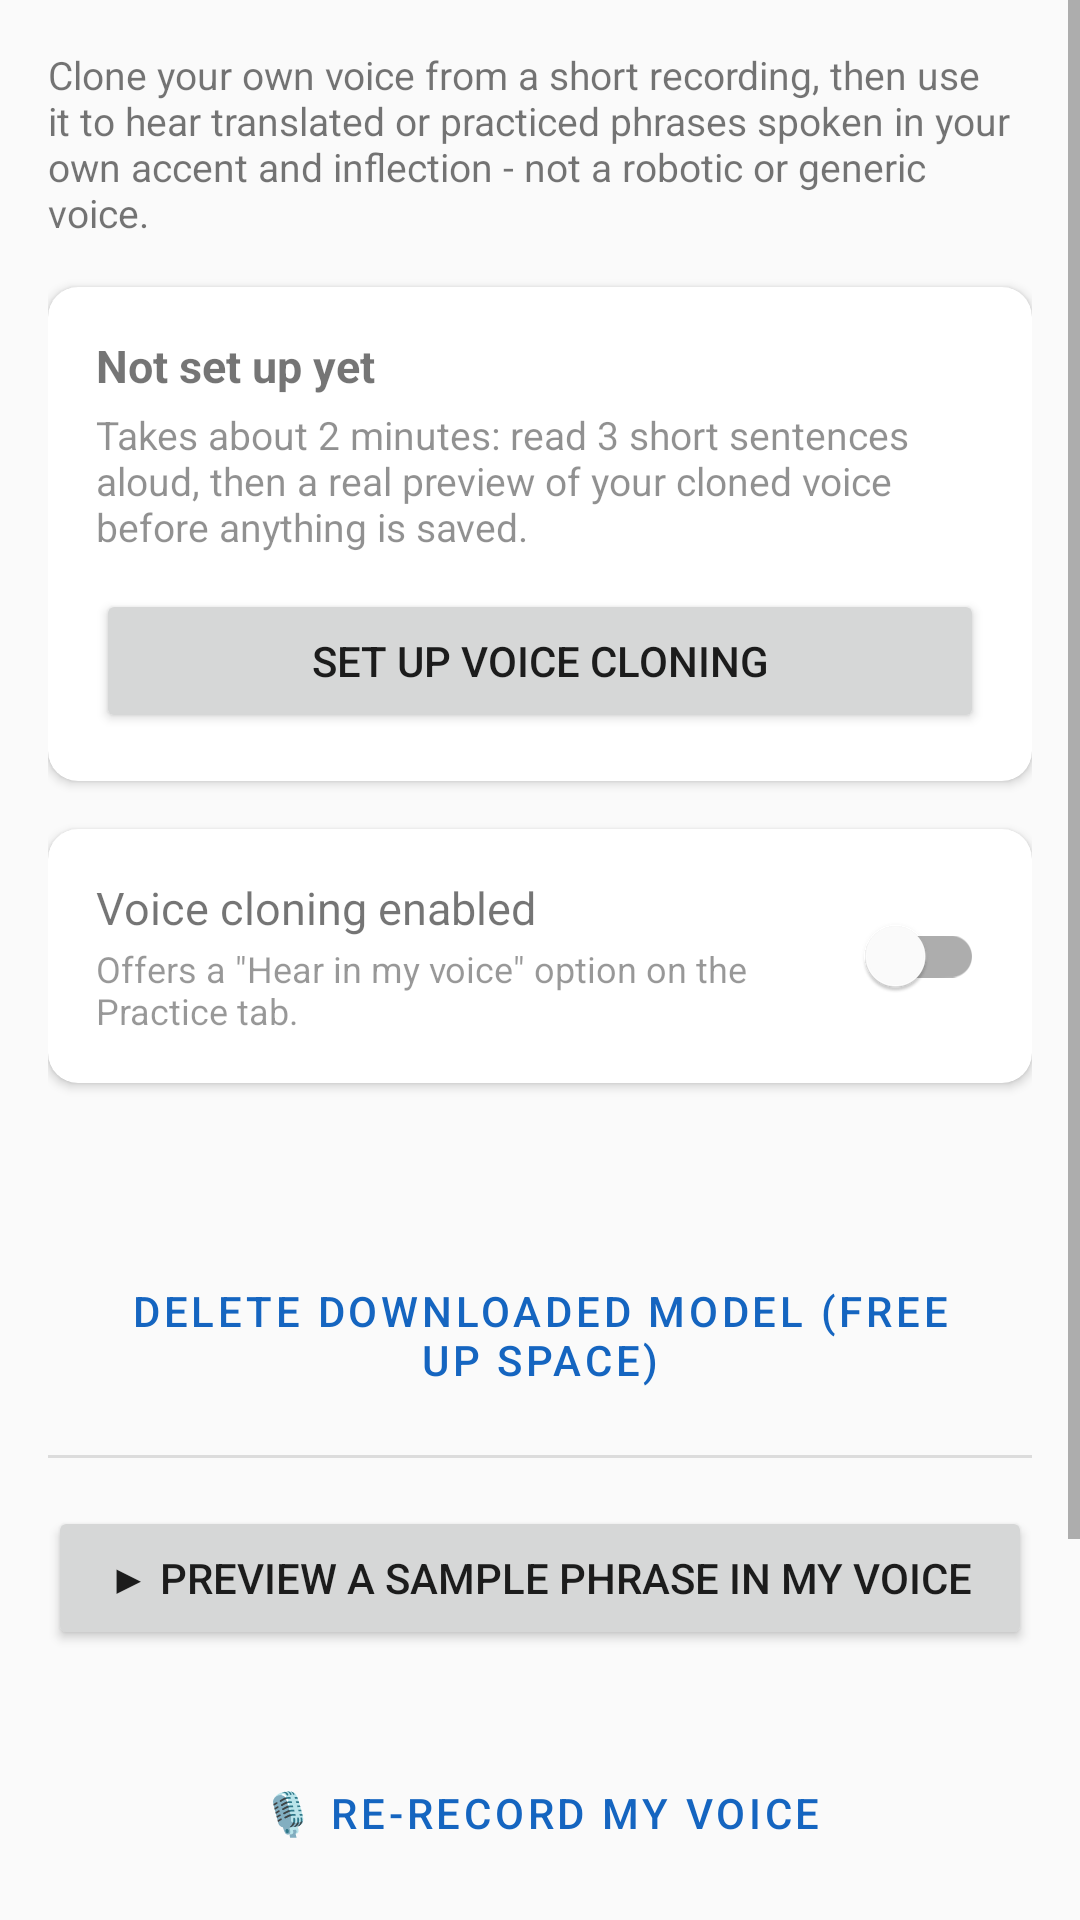

Layout XML and referenced resources for this Android screen:
<!-- AndroidManifest.xml: application theme Theme.RetroidTranslator -->
<!-- res/layout/fragment_voice_clone_settings.xml -->
<?xml version="1.0" encoding="utf-8"?>
<ScrollView xmlns:android="http://schemas.android.com/apk/res/android"
    xmlns:app="http://schemas.android.com/apk/res-auto"
    android:layout_width="match_parent"
    android:layout_height="match_parent">

    <LinearLayout
        android:layout_width="match_parent"
        android:layout_height="wrap_content"
        android:orientation="vertical"
        android:padding="16dp">

        <TextView
            android:layout_width="match_parent"
            android:layout_height="wrap_content"
            android:textSize="13sp"
            android:text="Clone your own voice from a short recording, then use it to hear translated or practiced phrases spoken in your own accent and inflection - not a robotic or generic voice." />

        
        <androidx.cardview.widget.CardView
            android:id="@+id/cardNotSetUp"
            android:layout_width="match_parent"
            android:layout_height="wrap_content"
            android:layout_marginTop="16dp"
            app:cardElevation="2dp"
            app:cardCornerRadius="10dp">

            <LinearLayout
                android:layout_width="match_parent"
                android:layout_height="wrap_content"
                android:orientation="vertical"
                android:padding="16dp">

                <TextView
                    android:layout_width="match_parent"
                    android:layout_height="wrap_content"
                    android:textSize="15sp"
                    android:textStyle="bold"
                    android:text="Not set up yet" />

                <TextView
                    android:layout_width="match_parent"
                    android:layout_height="wrap_content"
                    android:layout_marginTop="4dp"
                    android:textSize="13sp"
                    android:alpha="0.8"
                    android:text="Takes about 2 minutes: read 3 short sentences aloud, then a real preview of your cloned voice before anything is saved." />

                <Button
                    android:id="@+id/btnStartOnboarding"
                    android:layout_width="match_parent"
                    android:layout_height="wrap_content"
                    android:layout_marginTop="12dp"
                    android:text="Set up voice cloning" />
            </LinearLayout>
        </androidx.cardview.widget.CardView>

        
        <androidx.cardview.widget.CardView
            android:id="@+id/cardEnabledToggle"
            android:layout_width="match_parent"
            android:layout_height="wrap_content"
            android:layout_marginTop="16dp"
            app:cardElevation="2dp"
            app:cardCornerRadius="10dp">

            <LinearLayout
                android:layout_width="match_parent"
                android:layout_height="wrap_content"
                android:orientation="horizontal"
                android:gravity="center_vertical"
                android:padding="16dp">

                <LinearLayout
                    android:layout_width="0dp"
                    android:layout_height="wrap_content"
                    android:layout_weight="1"
                    android:orientation="vertical">

                    <TextView
                        android:layout_width="match_parent"
                        android:layout_height="wrap_content"
                        android:textSize="15sp"
                        android:text="Voice cloning enabled" />

                    <TextView
                        android:id="@+id/textEnabledSubtitle"
                        android:layout_width="match_parent"
                        android:layout_height="wrap_content"
                        android:textSize="12sp"
                        android:alpha="0.75"
                        android:layout_marginTop="2dp"
                        android:text="Offers a &quot;Hear in my voice&quot; option on the Practice tab." />
                </LinearLayout>

                <com.google.android.material.switchmaterial.SwitchMaterial
                    android:id="@+id/switchVoiceCloneEnabled"
                    android:layout_width="wrap_content"
                    android:layout_height="wrap_content"
                    android:layout_marginStart="12dp"
                    android:contentDescription="Enable voice cloning" />
            </LinearLayout>
        </androidx.cardview.widget.CardView>

        <TextView
            android:id="@+id/textProfileInfo"
            android:layout_width="match_parent"
            android:layout_height="wrap_content"
            android:layout_marginTop="10dp"
            android:textSize="12sp"
            android:alpha="0.75" />

        <TextView
            android:id="@+id/textModelStatus"
            android:layout_width="match_parent"
            android:layout_height="wrap_content"
            android:layout_marginTop="10dp"
            android:textSize="13sp" />

        <Button
            android:id="@+id/btnDeleteModel"
            style="@style/Widget.MaterialComponents.Button.OutlinedButton"
            android:layout_width="match_parent"
            android:layout_height="wrap_content"
            android:layout_marginTop="6dp"
            android:text="Delete downloaded model (free up space)" />

        <View style="@style/SettingsHubDivider" android:layout_marginVertical="16dp" />

        <Button
            android:id="@+id/btnPreviewVoice"
            android:layout_width="match_parent"
            android:layout_height="wrap_content"
            android:text="▶ Preview a sample phrase in my voice" />

        <TextView
            android:id="@+id/textPreviewStatusSettings"
            android:layout_width="match_parent"
            android:layout_height="wrap_content"
            android:gravity="center"
            android:textSize="12sp"
            android:textStyle="italic"
            android:layout_marginTop="4dp" />

        <Button
            android:id="@+id/btnRerecord"
            style="@style/Widget.MaterialComponents.Button.OutlinedButton"
            android:layout_width="match_parent"
            android:layout_height="wrap_content"
            android:layout_marginTop="10dp"
            android:text="🎙 Re-record my voice" />

        <View style="@style/SettingsHubDivider" android:layout_marginVertical="16dp" />

        <TextView
            android:layout_width="match_parent"
            android:layout_height="wrap_content"
            android:textSize="14sp"
            android:textStyle="bold"
            android:text="Quality by language" />

        <TextView
            android:layout_width="match_parent"
            android:layout_height="wrap_content"
            android:layout_marginTop="4dp"
            android:textSize="12sp"
            android:alpha="0.8"
            android:text="The cloning model was trained on Chinese and English speech only. It can still attempt other languages using the same phonetic engine eSpeak already uses, but voice fidelity there is real, honestly unverified territory." />

        <LinearLayout
            android:id="@+id/listLanguageCoverage"
            android:layout_width="match_parent"
            android:layout_height="wrap_content"
            android:orientation="vertical"
            android:layout_marginTop="8dp"
            android:paddingBottom="32dp" />

    </LinearLayout>
</ScrollView>
<!-- resources referenced by this layout -->
<resources>
  <style name="SettingsHubDivider">
          <item name="android:layout_width">match_parent</item>
          <item name="android:layout_height">1dp</item>
          <item name="android:background">?android:attr/listDivider</item>
      </style>
  <style name="Theme.RetroidTranslator" parent="Theme.MaterialComponents.DayNight.NoActionBar">
          <item name="colorPrimary">@color/colorPrimary</item>
          <item name="colorPrimaryDark">@color/colorPrimaryDark</item>
          <item name="colorAccent">@color/colorAccent</item>
          <item name="android:windowBackground">@color/background_light</item>
      </style>
  <color name="colorPrimary">#1565C0</color>
  <color name="colorPrimaryDark">#0D47A1</color>
  <color name="colorAccent">#FF6F00</color>
  <color name="background_light">#FAFAFA</color>
</resources>
